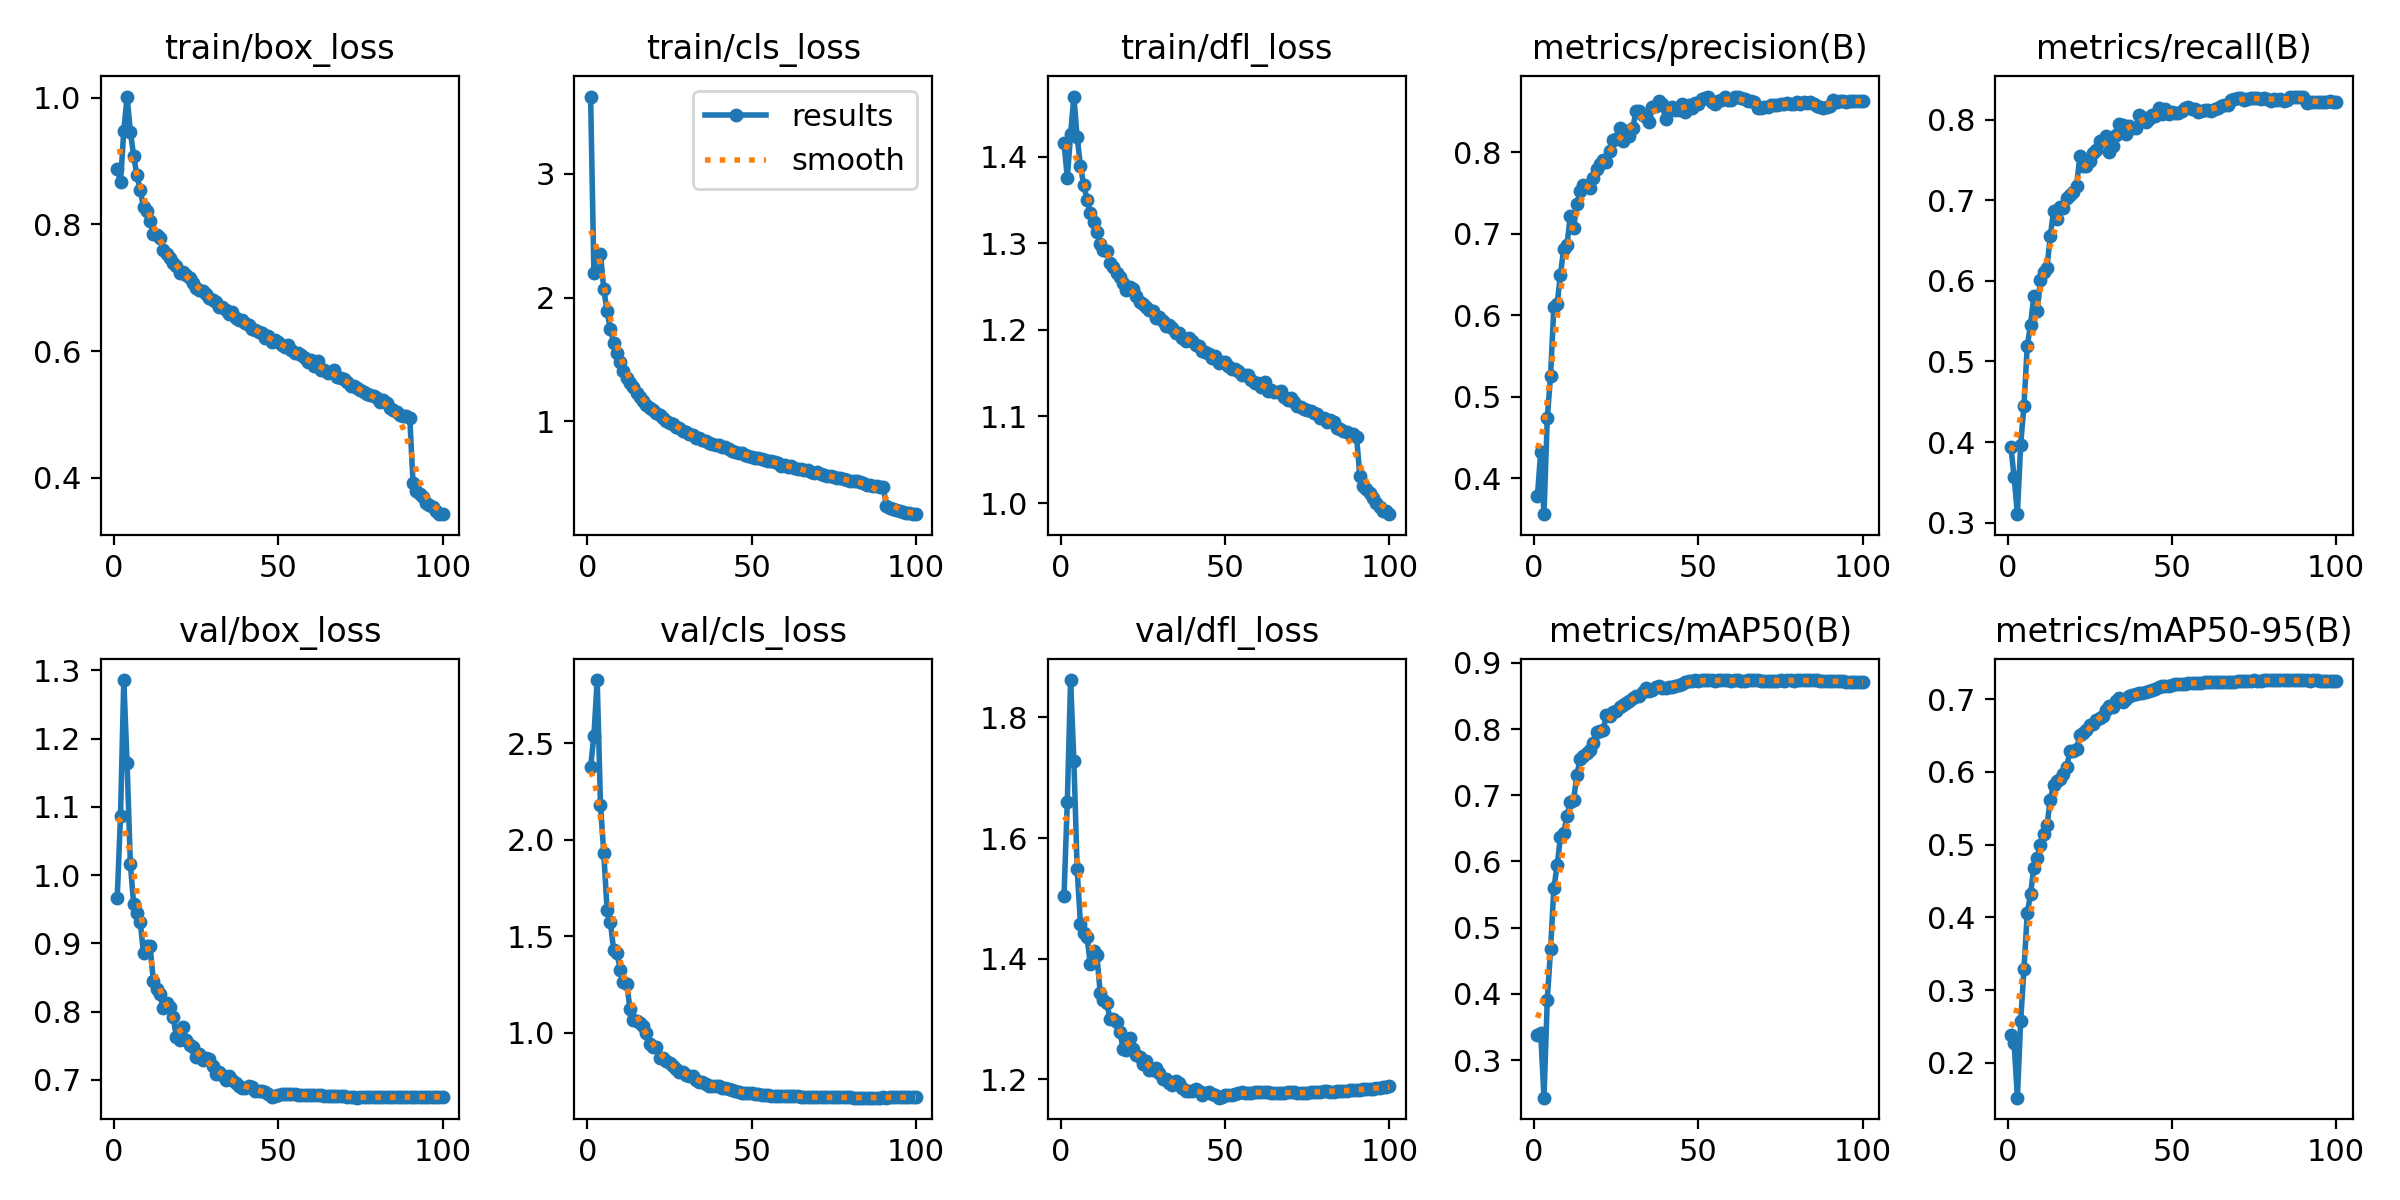

Source data for this figure (header and first rows):
epoch, time, train/box_loss, train/cls_loss, train/dfl_loss, metrics/precision(B), metrics/recall(B), metrics/mAP50(B), metrics/mAP50-95(B), val/box_loss, val/cls_loss, val/dfl_loss, lr/pg0, lr/pg1, lr/pg2, lr/pg3, lr/pg4, lr/pg5, lr/pg6, lr/pg7
1, 172.6, 0.8876, 3.627, 1.416, 0.3779, 0.3944, 0.3383, 0.238, 0.9667, 2.378, 1.505, 0.009982, 0.003327, 0.009982, 0.003327, 0.009982, 0.003327, 0.009982, 0.003327
2, 315.1, 0.866, 2.195, 1.376, 0.4324, 0.3569, 0.3405, 0.2278, 1.086, 2.54, 1.66, 0.01978, 0.006595, 0.01978, 0.006595, 0.01978, 0.006595, 0.01978, 0.006595
3, 428.6, 0.9477, 2.234, 1.426, 0.3558, 0.3105, 0.2434, 0.1519, 1.286, 2.829, 1.862, 0.02939, 0.009796, 0.02939, 0.009796, 0.02939, 0.009796, 0.02939, 0.009796
4, 541.4, 1.002, 2.351, 1.469, 0.4734, 0.3968, 0.3912, 0.2579, 1.164, 2.181, 1.728, 0.02911, 0.009703, 0.02911, 0.009703, 0.02911, 0.009703, 0.02911, 0.009703
5, 654.1, 0.9462, 2.071, 1.422, 0.526, 0.4449, 0.4673, 0.329, 1.016, 1.933, 1.548, 0.02881, 0.009604, 0.02881, 0.009604, 0.02881, 0.009604, 0.02881, 0.009604
6, 766.8, 0.9082, 1.887, 1.39, 0.6104, 0.5193, 0.5595, 0.4058, 0.9577, 1.639, 1.458, 0.02851, 0.009505, 0.02851, 0.009505, 0.02851, 0.009505, 0.02851, 0.009505
7, 878.7, 0.8771, 1.747, 1.367, 0.6138, 0.5455, 0.5942, 0.4318, 0.9447, 1.575, 1.443, 0.02822, 0.009406, 0.02822, 0.009406, 0.02822, 0.009406, 0.02822, 0.009406
8, 990.4, 0.8549, 1.634, 1.35, 0.6498, 0.5807, 0.6363, 0.4686, 0.9307, 1.43, 1.436, 0.02792, 0.009307, 0.02792, 0.009307, 0.02792, 0.009307, 0.02792, 0.009307
9, 1103, 0.8266, 1.553, 1.335, 0.6819, 0.5621, 0.643, 0.482, 0.8862, 1.415, 1.391, 0.02762, 0.009208, 0.02762, 0.009208, 0.02762, 0.009208, 0.02762, 0.009208
10, 1214, 0.8203, 1.475, 1.324, 0.6868, 0.6011, 0.6687, 0.4993, 0.8968, 1.327, 1.413, 0.02733, 0.009109, 0.02733, 0.009109, 0.02733, 0.009109, 0.02733, 0.009109
11, 1326, 0.8045, 1.409, 1.313, 0.7222, 0.6114, 0.6902, 0.5141, 0.8956, 1.262, 1.406, 0.02703, 0.00901, 0.02703, 0.00901, 0.02703, 0.00901, 0.02703, 0.00901
12, 1438, 0.7846, 1.351, 1.299, 0.7076, 0.6165, 0.6925, 0.5266, 0.8453, 1.251, 1.344, 0.02673, 0.008911, 0.02673, 0.008911, 0.02673, 0.008911, 0.02673, 0.008911
13, 1549, 0.7825, 1.309, 1.293, 0.7363, 0.6551, 0.7307, 0.5618, 0.8335, 1.122, 1.332, 0.02644, 0.008812, 0.02644, 0.008812, 0.02644, 0.008812, 0.02644, 0.008812
14, 1661, 0.7782, 1.272, 1.291, 0.7525, 0.6862, 0.7549, 0.5817, 0.8255, 1.064, 1.327, 0.02614, 0.008713, 0.02614, 0.008713, 0.02614, 0.008713, 0.02614, 0.008713
15, 1773, 0.7598, 1.227, 1.277, 0.7601, 0.677, 0.7591, 0.5879, 0.8048, 1.06, 1.3, 0.02584, 0.008614, 0.02584, 0.008614, 0.02584, 0.008614, 0.02584, 0.008614
16, 1884, 0.7531, 1.192, 1.273, 0.7584, 0.6915, 0.7646, 0.5898, 0.813, 1.05, 1.301, 0.02555, 0.008515, 0.02555, 0.008515, 0.02555, 0.008515, 0.02555, 0.008515
17, 1996, 0.7469, 1.165, 1.265, 0.7566, 0.6907, 0.7687, 0.5971, 0.8067, 1.032, 1.295, 0.02525, 0.008416, 0.02525, 0.008416, 0.02525, 0.008416, 0.02525, 0.008416
18, 2108, 0.7387, 1.128, 1.26, 0.7683, 0.7032, 0.779, 0.6069, 0.7922, 0.9992, 1.279, 0.02495, 0.008317, 0.02495, 0.008317, 0.02495, 0.008317, 0.02495, 0.008317
19, 2221, 0.7348, 1.107, 1.254, 0.7795, 0.7068, 0.7958, 0.6292, 0.7634, 0.9393, 1.25, 0.02465, 0.008218, 0.02465, 0.008218, 0.02465, 0.008218, 0.02465, 0.008218
20, 2333, 0.7227, 1.087, 1.247, 0.7863, 0.7102, 0.7965, 0.6289, 0.7586, 0.9282, 1.249, 0.02436, 0.008119, 0.02436, 0.008119, 0.02436, 0.008119, 0.02436, 0.008119
21, 2445, 0.7242, 1.068, 1.25, 0.7904, 0.7174, 0.7992, 0.6312, 0.7769, 0.928, 1.268, 0.02406, 0.00802, 0.02406, 0.00802, 0.02406, 0.00802, 0.02406, 0.00802
22, 2559, 0.7194, 1.048, 1.247, 0.7886, 0.7544, 0.8205, 0.6507, 0.7588, 0.8697, 1.251, 0.02376, 0.007921, 0.02376, 0.007921, 0.02376, 0.007921, 0.02376, 0.007921
23, 2671, 0.7148, 1.027, 1.239, 0.8019, 0.7419, 0.8202, 0.6537, 0.7507, 0.8693, 1.241, 0.02347, 0.007822, 0.02347, 0.007822, 0.02347, 0.007822, 0.02347, 0.007822
24, 2783, 0.7074, 1.003, 1.232, 0.8152, 0.7428, 0.8253, 0.6582, 0.7477, 0.8542, 1.236, 0.02317, 0.007723, 0.02317, 0.007723, 0.02317, 0.007723, 0.02317, 0.007723
25, 2895, 0.7002, 0.9848, 1.23, 0.816, 0.7485, 0.8272, 0.664, 0.7337, 0.8407, 1.225, 0.02287, 0.007624, 0.02287, 0.007624, 0.02287, 0.007624, 0.02287, 0.007624
26, 3007, 0.6964, 0.9774, 1.226, 0.8296, 0.7589, 0.8327, 0.6658, 0.7375, 0.8288, 1.231, 0.02258, 0.007525, 0.02258, 0.007525, 0.02258, 0.007525, 0.02258, 0.007525
27, 3120, 0.694, 0.9545, 1.223, 0.8139, 0.7623, 0.8357, 0.6709, 0.7289, 0.8112, 1.215, 0.02228, 0.007426, 0.02228, 0.007426, 0.02228, 0.007426, 0.02228, 0.007426
28, 3232, 0.6899, 0.943, 1.221, 0.8268, 0.7739, 0.8393, 0.6736, 0.732, 0.7973, 1.216, 0.02198, 0.007327, 0.02198, 0.007327, 0.02198, 0.007327, 0.02198, 0.007327
29, 3345, 0.6845, 0.9224, 1.213, 0.8197, 0.774, 0.8424, 0.6772, 0.731, 0.7957, 1.219, 0.02168, 0.007228, 0.02168, 0.007228, 0.02168, 0.007228, 0.02168, 0.007228
30, 3457, 0.6813, 0.9129, 1.215, 0.8296, 0.7794, 0.8472, 0.6855, 0.7198, 0.7808, 1.21, 0.02139, 0.007129, 0.02139, 0.007129, 0.02139, 0.007129, 0.02139, 0.007129
31, 3569, 0.6772, 0.8951, 1.21, 0.8506, 0.7602, 0.8496, 0.6904, 0.7087, 0.7757, 1.201, 0.02109, 0.00703, 0.02109, 0.00703, 0.02109, 0.00703, 0.02109, 0.00703
32, 3680, 0.6699, 0.885, 1.204, 0.8505, 0.7674, 0.8499, 0.6888, 0.7109, 0.7733, 1.201, 0.02079, 0.006931, 0.02079, 0.006931, 0.02079, 0.006931, 0.02079, 0.006931
33, 3792, 0.669, 0.8666, 1.205, 0.8465, 0.781, 0.8563, 0.6971, 0.7068, 0.756, 1.193, 0.0205, 0.006832, 0.0205, 0.006832, 0.0205, 0.006832, 0.0205, 0.006832
34, 3904, 0.6651, 0.8612, 1.202, 0.8437, 0.794, 0.8615, 0.7023, 0.7, 0.7463, 1.19, 0.0202, 0.006733, 0.0202, 0.006733, 0.0202, 0.006733, 0.0202, 0.006733
35, 4016, 0.6587, 0.8461, 1.197, 0.8379, 0.7934, 0.857, 0.6963, 0.7061, 0.7465, 1.197, 0.0199, 0.006634, 0.0199, 0.006634, 0.0199, 0.006634, 0.0199, 0.006634
36, 4127, 0.6611, 0.8399, 1.196, 0.8557, 0.7825, 0.8595, 0.7006, 0.7003, 0.734, 1.193, 0.01961, 0.006535, 0.01961, 0.006535, 0.01961, 0.006535, 0.01961, 0.006535
37, 4239, 0.6524, 0.8241, 1.191, 0.8569, 0.7916, 0.863, 0.7044, 0.6947, 0.7257, 1.186, 0.01931, 0.006436, 0.01931, 0.006436, 0.01931, 0.006436, 0.01931, 0.006436
38, 4351, 0.6497, 0.8112, 1.187, 0.8633, 0.7893, 0.8643, 0.7063, 0.6915, 0.7247, 1.181, 0.01901, 0.006337, 0.01901, 0.006337, 0.01901, 0.006337, 0.01901, 0.006337
39, 4463, 0.6483, 0.8039, 1.191, 0.859, 0.7895, 0.8625, 0.7076, 0.6886, 0.7239, 1.18, 0.01871, 0.006238, 0.01871, 0.006238, 0.01871, 0.006238, 0.01871, 0.006238
40, 4925, 0.6449, 0.8047, 1.187, 0.8405, 0.8058, 0.8622, 0.7091, 0.688, 0.7214, 1.18, 0.01842, 0.006139, 0.01842, 0.006139, 0.01842, 0.006139, 0.01842, 0.006139
41, 5038, 0.6405, 0.794, 1.183, 0.8521, 0.8034, 0.8637, 0.7087, 0.6916, 0.7158, 1.184, 0.01812, 0.00604, 0.01812, 0.00604, 0.01812, 0.00604, 0.01812, 0.00604
42, 5149, 0.6356, 0.7865, 1.181, 0.8559, 0.7965, 0.8635, 0.7103, 0.6902, 0.7135, 1.181, 0.01782, 0.005941, 0.01782, 0.005941, 0.01782, 0.005941, 0.01782, 0.005941
43, 5261, 0.633, 0.7705, 1.175, 0.8527, 0.8011, 0.865, 0.7109, 0.6842, 0.7059, 1.175, 0.01753, 0.005842, 0.01753, 0.005842, 0.01753, 0.005842, 0.01753, 0.005842
44, 5373, 0.6305, 0.7576, 1.175, 0.8527, 0.8058, 0.8662, 0.7124, 0.6841, 0.7044, 1.178, 0.01723, 0.005743, 0.01723, 0.005743, 0.01723, 0.005743, 0.01723, 0.005743
45, 5484, 0.6291, 0.7513, 1.172, 0.859, 0.8045, 0.8673, 0.7142, 0.6842, 0.699, 1.179, 0.01693, 0.005644, 0.01693, 0.005644, 0.01693, 0.005644, 0.01693, 0.005644
46, 5596, 0.6207, 0.7432, 1.168, 0.8495, 0.8147, 0.8707, 0.7168, 0.682, 0.6937, 1.176, 0.01664, 0.005545, 0.01664, 0.005545, 0.01664, 0.005545, 0.01664, 0.005545
47, 5708, 0.6236, 0.7413, 1.17, 0.8581, 0.8073, 0.8722, 0.7182, 0.6799, 0.689, 1.174, 0.01634, 0.005446, 0.01634, 0.005446, 0.01634, 0.005446, 0.01634, 0.005446
48, 5819, 0.6137, 0.7249, 1.161, 0.854, 0.8131, 0.8727, 0.7186, 0.675, 0.6876, 1.17, 0.01604, 0.005347, 0.01604, 0.005347, 0.01604, 0.005347, 0.01604, 0.005347
49, 5931, 0.6168, 0.7193, 1.163, 0.8611, 0.8075, 0.8733, 0.7181, 0.6764, 0.6892, 1.171, 0.01574, 0.005248, 0.01574, 0.005248, 0.01574, 0.005248, 0.01574, 0.005248
50, 6043, 0.615, 0.7127, 1.163, 0.8591, 0.8092, 0.8729, 0.7194, 0.6778, 0.6851, 1.174, 0.01545, 0.005149, 0.01545, 0.005149, 0.01545, 0.005149, 0.01545, 0.005149
51, 6156, 0.6099, 0.7045, 1.158, 0.8657, 0.8082, 0.874, 0.7207, 0.6796, 0.6828, 1.175, 0.01515, 0.00505, 0.01515, 0.00505, 0.01515, 0.00505, 0.01515, 0.00505
52, 6268, 0.6061, 0.6985, 1.155, 0.8674, 0.8086, 0.8738, 0.7217, 0.6793, 0.6805, 1.175, 0.01485, 0.004951, 0.01485, 0.004951, 0.01485, 0.004951, 0.01485, 0.004951
53, 6380, 0.6089, 0.6933, 1.154, 0.8679, 0.8113, 0.8735, 0.7216, 0.68, 0.6792, 1.176, 0.01456, 0.004852, 0.01456, 0.004852, 0.01456, 0.004852, 0.01456, 0.004852
54, 6493, 0.6012, 0.6859, 1.152, 0.8625, 0.8149, 0.8737, 0.7217, 0.6795, 0.6766, 1.177, 0.01426, 0.004753, 0.01426, 0.004753, 0.01426, 0.004753, 0.01426, 0.004753
55, 6605, 0.5968, 0.6734, 1.148, 0.859, 0.8158, 0.8728, 0.7221, 0.6795, 0.6745, 1.178, 0.01396, 0.004654, 0.01396, 0.004654, 0.01396, 0.004654, 0.01396, 0.004654
56, 6718, 0.5976, 0.6771, 1.148, 0.863, 0.813, 0.8734, 0.7226, 0.6786, 0.6737, 1.177, 0.01367, 0.004555, 0.01367, 0.004555, 0.01367, 0.004555, 0.01367, 0.004555
57, 6828, 0.5938, 0.6648, 1.148, 0.865, 0.8135, 0.8735, 0.7219, 0.6781, 0.6732, 1.177, 0.01337, 0.004456, 0.01337, 0.004456, 0.01337, 0.004456, 0.01337, 0.004456
58, 6940, 0.5888, 0.6621, 1.142, 0.8681, 0.8091, 0.8736, 0.7231, 0.6775, 0.673, 1.177, 0.01307, 0.004357, 0.01307, 0.004357, 0.01307, 0.004357, 0.01307, 0.004357
59, 7050, 0.5826, 0.6388, 1.138, 0.8641, 0.8102, 0.8734, 0.723, 0.6786, 0.6726, 1.179, 0.01277, 0.004258, 0.01277, 0.004258, 0.01277, 0.004258, 0.01277, 0.004258
60, 7161, 0.5854, 0.6467, 1.139, 0.8648, 0.8114, 0.8732, 0.7232, 0.6779, 0.673, 1.179, 0.01248, 0.004159, 0.01248, 0.004159, 0.01248, 0.004159, 0.01248, 0.004159
... 40 more rows
